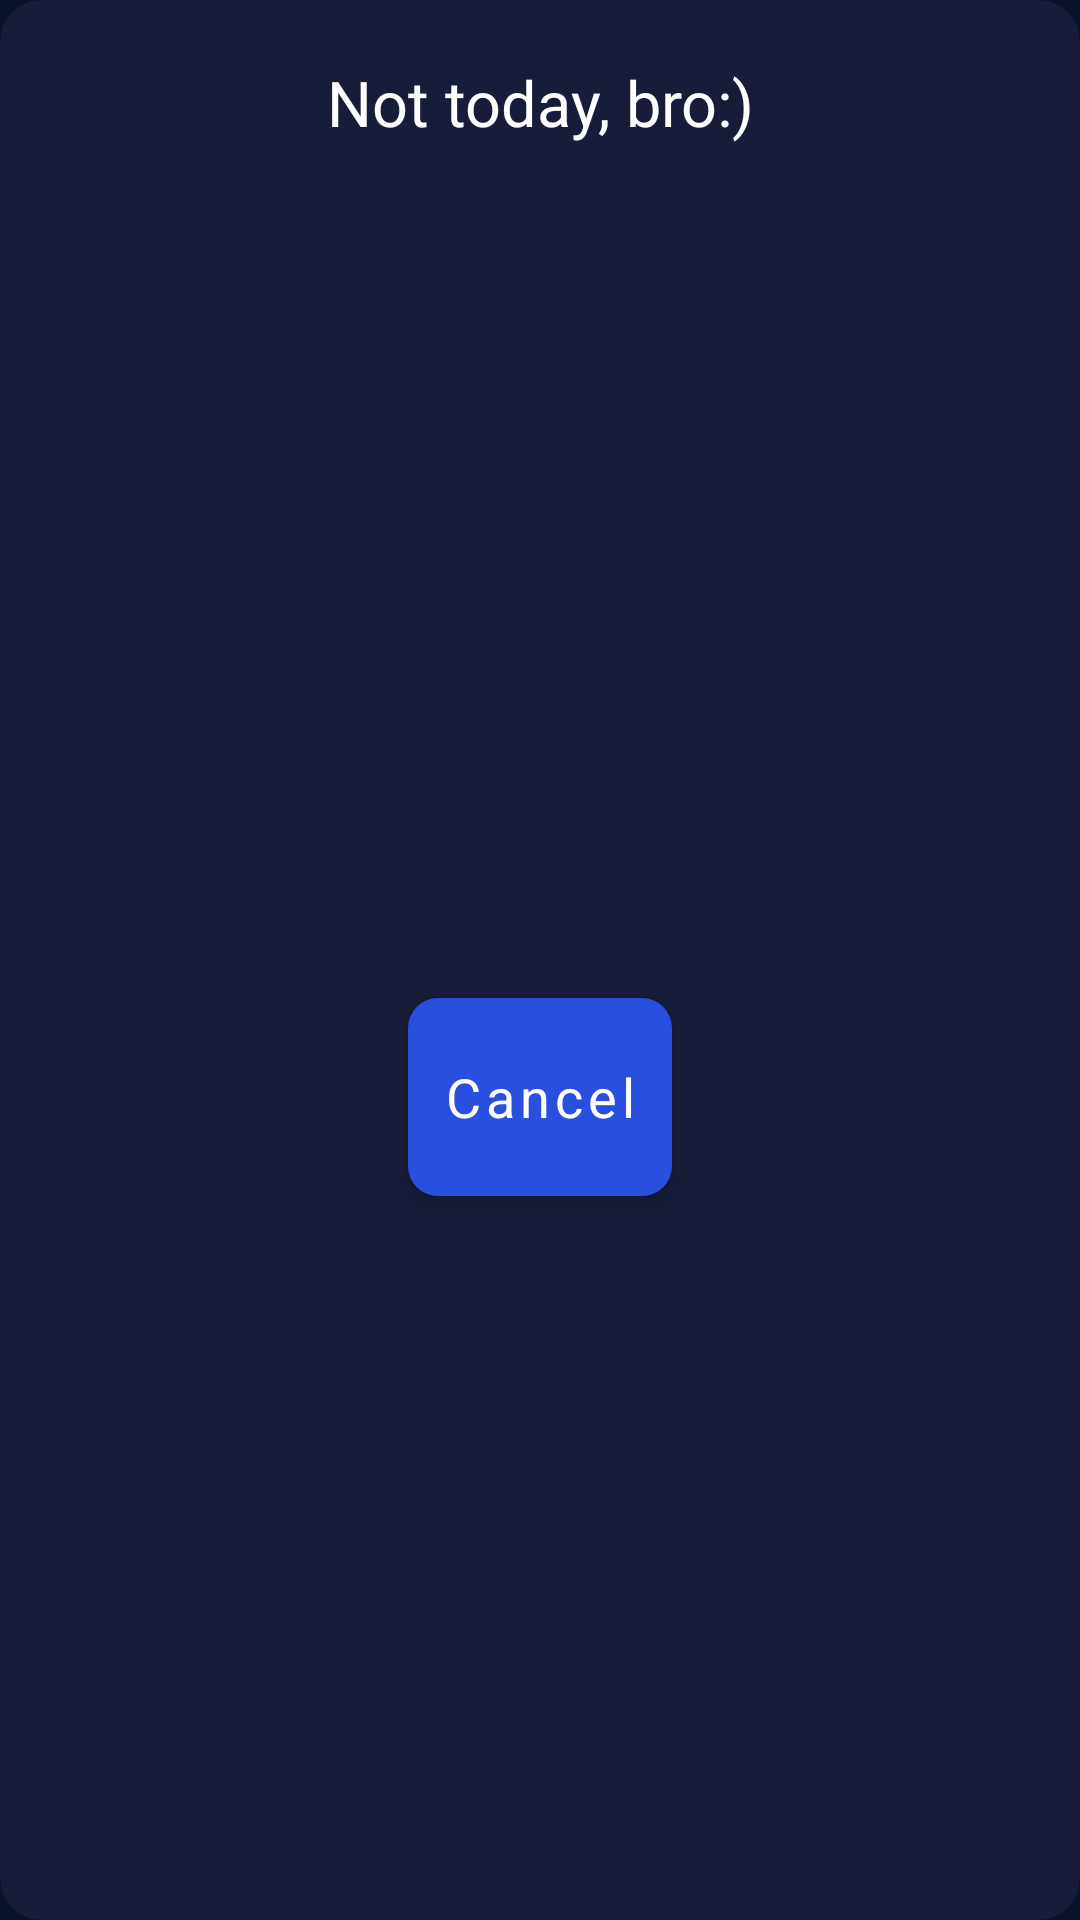

Android layout source for this screen:
<!-- AndroidManifest.xml: application theme AppTheme -->
<!-- res/layout/dialog_lose.xml -->
<?xml version="1.0" encoding="utf-8"?>
<androidx.constraintlayout.widget.ConstraintLayout xmlns:android="http://schemas.android.com/apk/res/android"
    xmlns:app="http://schemas.android.com/apk/res-auto"
    xmlns:tools="http://schemas.android.com/tools"
    android:layout_width="match_parent"
    android:layout_height="wrap_content"
    android:layout_gravity="center"
    android:background="@drawable/bg_result_game_dialog">

    <TextView
        android:id="@+id/tvDialogTitle"
        style="@style/TvStatsParams"
        android:layout_width="match_parent"
        android:layout_height="wrap_content"
        android:layout_marginStart="@dimen/margin_padding_size_20"
        android:layout_marginTop="@dimen/margin_padding_size_20"
        android:layout_marginEnd="@dimen/margin_padding_size_20"
        android:gravity="center"
        android:text="@string/game_lose_title"
        app:layout_constraintEnd_toEndOf="parent"
        app:layout_constraintStart_toStartOf="parent"
        app:layout_constraintTop_toTopOf="parent" />

    <TextView
        android:id="@+id/tvDialogDescription"
        style="@style/TvGameStats"
        android:layout_width="match_parent"
        android:layout_height="wrap_content"
        android:layout_marginStart="@dimen/margin_padding_size_20"
        android:layout_marginTop="@dimen/margin_padding_size_16"
        android:layout_marginEnd="@dimen/margin_padding_size_20"
        android:gravity="center"
        app:layout_constraintEnd_toEndOf="parent"
        app:layout_constraintStart_toStartOf="parent"
        app:layout_constraintTop_toBottomOf="@id/tvDialogTitle"
        tools:text="@string/game_win_alcoholic_description" />

    <com.google.android.material.button.MaterialButton
        android:id="@+id/btnCancelLoseDialog"
        style="@style/ButtonDialog"
        android:layout_width="wrap_content"
        android:text="@string/game_cancel"
        app:layout_constraintBottom_toBottomOf="parent"
        app:layout_constraintEnd_toEndOf="parent"
        app:layout_constraintStart_toStartOf="parent"
        app:layout_constraintTop_toBottomOf="@+id/tvDialogDescription" />


</androidx.constraintlayout.widget.ConstraintLayout>
<!-- resources referenced by this layout -->
<resources>
  <dimen name="margin_padding_size_16">16dp</dimen>
  <dimen name="margin_padding_size_20">20dp</dimen>
  <!-- drawable bg_result_game_dialog (drawable) -->
  <?xml version="1.0" encoding="utf-8"?>
  <shape xmlns:android="http://schemas.android.com/apk/res/android">
      <corners android:radius="14dp" />
      <solid android:color="@color/grey_dark" />
  </shape>
  <string name="game_cancel">Cancel</string>
  <string name="game_lose_title">Not today, bro:)</string>
  <string name="game_win_alcoholic_description">You won, of course, but instead of playing you\'d better go Alcoholics Anonymous and get some medical treatment</string>
  <style name="ButtonDialog" parent="ButtonStart">
          <item name="android:layout_margin">@null</item>
          <item name="android:textSize">18sp</item>
          <item name="android:layout_marginBottom">@dimen/margin_padding_size_16</item>
          <item name="android:layout_marginTop">@dimen/margin_padding_size_16</item>
      </style>
  <style name="TvGameStats">
          <item name="android:textSize">20sp</item>
          <item name="android:textColor">@color/white</item>
          <item name="fontFamily">@font/univia_pro_italic</item>
      </style>
  <style name="TvStatsParams">
          <item name="android:textSize">21sp</item>
          <item name="android:textColor">@color/white</item>
          <item name="android:gravity">start</item>
          <item name="fontFamily">@font/univia_pro_italic</item>
          <item name="android:layout_marginTop">@dimen/margin_padding_size_12</item>
          <item name="android:layout_marginStart">@dimen/margin_padding_size_20</item>
          <item name="android:layout_marginEnd">@dimen/margin_padding_size_20</item>
      </style>
  <style name="AppTheme" parent="Theme.MaterialComponents.DayNight.NoActionBar">
          
          <item name="colorPrimary">@color/purple_500</item>
          <item name="colorPrimaryVariant">@color/purple_700</item>
          <item name="colorOnPrimary">@color/white</item>
          
          <item name="colorSecondary">@color/blue</item>
          <item name="colorSecondaryVariant">@color/teal_700</item>
          <item name="colorOnSecondary">@color/black</item>
          
          <item name="android:windowBackground">@color/main_background</item>
          <item name="android:statusBarColor">@color/grey</item>
          <item name="android:navigationBarColor">@color/main_background</item>
          <item name="android:windowLightStatusBar">false</item>
          <item name="android:windowLightNavigationBar" tools:targetApi="o_mr1">false</item>
      </style>
  <color name="grey_dark">#171D38</color>
  <style name="ButtonStart" parent="Widget.MaterialComponents.Button.TextButton">
          <item name="android:layout_height">66dp</item>
          <item name="android:layout_width">0dp</item>
          <item name="android:insetTop">0dp</item>
          <item name="android:insetBottom">0dp</item>
          <item name="rippleColor">#C1C1C1</item>
          <item name="cornerRadius">10dp</item>
          <item name="android:elevation">@dimen/margin_padding_size_3</item>
          <item name="android:layout_margin">@dimen/margin_padding_size_16</item>
          <item name="fontFamily">@font/univia_pro_italic</item>
          <item name="android:textSize">28sp</item>
          <item name="android:textColor">@color/white</item>
          <item name="textAllCaps">false</item>
          <item name="backgroundTint">@color/blue</item>
      </style>
  <color name="white">#FFFFFFFF</color>
  <dimen name="margin_padding_size_12">12dp</dimen>
  <color name="purple_500">#FF6200EE</color>
  <color name="purple_700">#FF3700B3</color>
  <color name="blue">#284FDD</color>
  <color name="teal_700">#FF018786</color>
  <color name="black">#FF000000</color>
  <color name="main_background">#0A1229</color>
  <color name="grey">#202846</color>
  <dimen name="margin_padding_size_3">3dp</dimen>
</resources>
